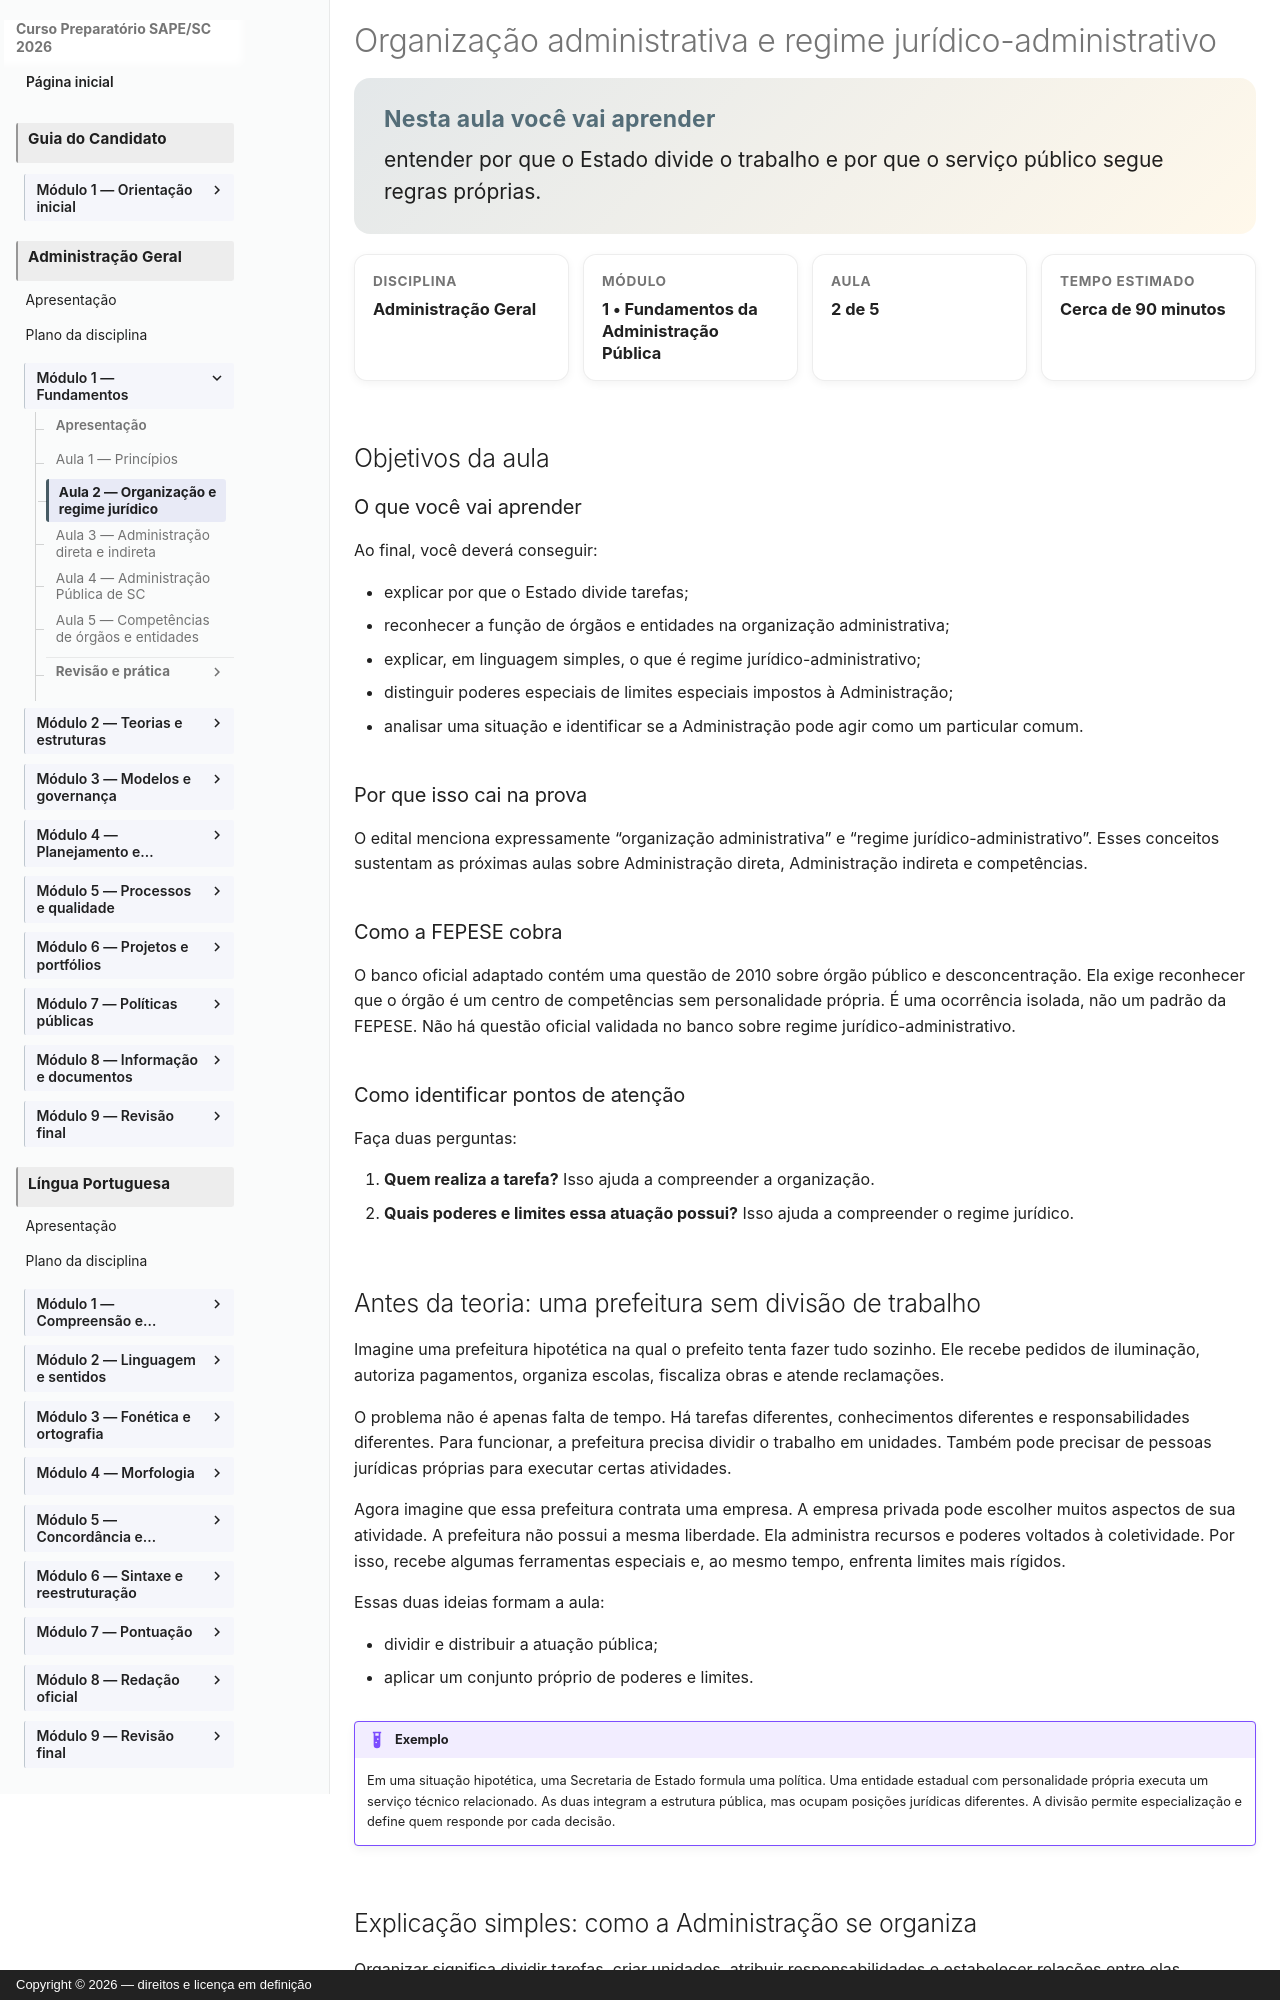

repository: vmedinax/curso-sape-sc-2026 · page: 03-administracao-geral/02-organizacao-administrativa-e-regime-juridico/index.html · generator: mkdocs · copyright: Copyright © 2026 — direitos e licença em definição

---
id: administracao-geral-modulo-01-aula-02
title: "Organização administrativa e regime jurídico-administrativo"
discipline: 03-administracao-geral
module: 1
lesson: 2
status: draft
edital_refs:
  - anexo-2-administracao-geral-organizacao-administrativa
  - anexo-2-administracao-geral-regime-juridico-administrativo
prerequisites:
  - administracao-geral-modulo-01-aula-01
estimated_minutes: 90
authors:
  - Equipe do Curso SAPE/SC
reviewers: []
last_reviewed: 2026-08-04
sources:
  - https://www.planalto.gov.br/ccivil_03/decreto-lei/del0200.htm
  - https://leis.alesc.sc.gov.br/ato-normativo/20438/compilado
tags:
  - organizacao-administrativa
  - regime-juridico-administrativo
---

# Organização administrativa e regime jurídico-administrativo

<section class="lesson-goal">
  <h2>Nesta aula você vai aprender</h2>
  <p>entender por que o Estado divide o trabalho e por que o serviço público segue regras próprias.</p>
</section>

<div class="lesson-meta-grid">
  <div class="lesson-meta-card"><span>Disciplina</span><strong>Administração Geral</strong></div>
  <div class="lesson-meta-card"><span>Módulo</span><strong>1 • Fundamentos da Administração Pública</strong></div>
  <div class="lesson-meta-card"><span>Aula</span><strong>2 de 5</strong></div>
  <div class="lesson-meta-card"><span>Tempo estimado</span><strong>Cerca de 90 minutos</strong></div>
</div>

## Objetivos da aula

### O que você vai aprender

Ao final, você deverá conseguir:

- explicar por que o Estado divide tarefas;
- reconhecer a função de órgãos e entidades na organização administrativa;
- explicar, em linguagem simples, o que é regime jurídico-administrativo;
- distinguir poderes especiais de limites especiais impostos à Administração;
- analisar uma situação e identificar se a Administração pode agir como um particular comum.

### Por que isso cai na prova

O edital menciona expressamente “organização administrativa” e “regime jurídico-administrativo”. Esses conceitos sustentam as próximas aulas sobre Administração direta, Administração indireta e competências.

### Como a FEPESE cobra

O banco oficial adaptado contém uma questão de 2010 sobre órgão público e desconcentração. Ela exige reconhecer que o órgão é um centro de competências sem personalidade própria. É uma ocorrência isolada, não um padrão da FEPESE. Não há questão oficial validada no banco sobre regime jurídico-administrativo.

### Como identificar pontos de atenção

Faça duas perguntas:

1. **Quem realiza a tarefa?** Isso ajuda a compreender a organização.
2. **Quais poderes e limites essa atuação possui?** Isso ajuda a compreender o regime jurídico.
